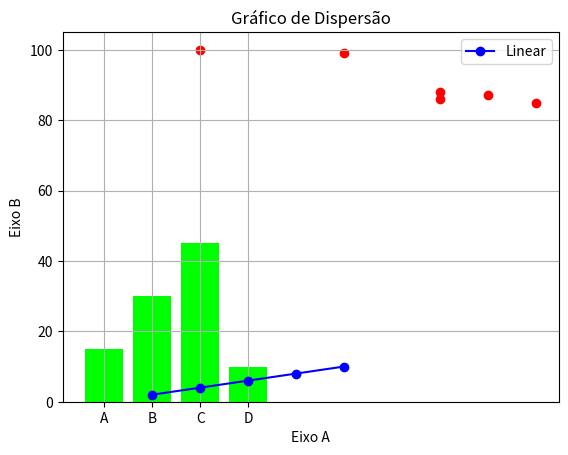

Python code for this plot:
import matplotlib.pyplot as plt
import pandas as pd

# Gráfico de Linha
x = [1 ,2, 3, 4, 5]
y = [2, 4, 6, 8, 10]

plt.plot(x, y, label='Linear', color='#00f', marker='o', linestyle='-')
plt.title('Gráfico de Linha')
plt.xlabel('Eixo X')
plt.ylabel('Eixo Y')
plt.legend()
plt.grid(True)
plt.show()

# Gráfico de Barra
categorias = ['A', 'B', 'C', 'D']
valores = [15, 30, 45, 10]

plt.bar(categorias, valores, color='#0f0')
plt.title('Gráfico de Barras')
plt.xlabel('Categorias')
plt.ylabel('Valores')
plt.show()

# Gráfico de Dispersão
a = [5, 7, 8, 7, 2, 9]
b = [99, 86, 87, 88, 100, 85]

plt.scatter(a, b, color='#f00', marker='o')
plt.title('Gráfico de Dispersão')
plt.xlabel('Eixo A')
plt.ylabel('Eixo B')
plt.show()
